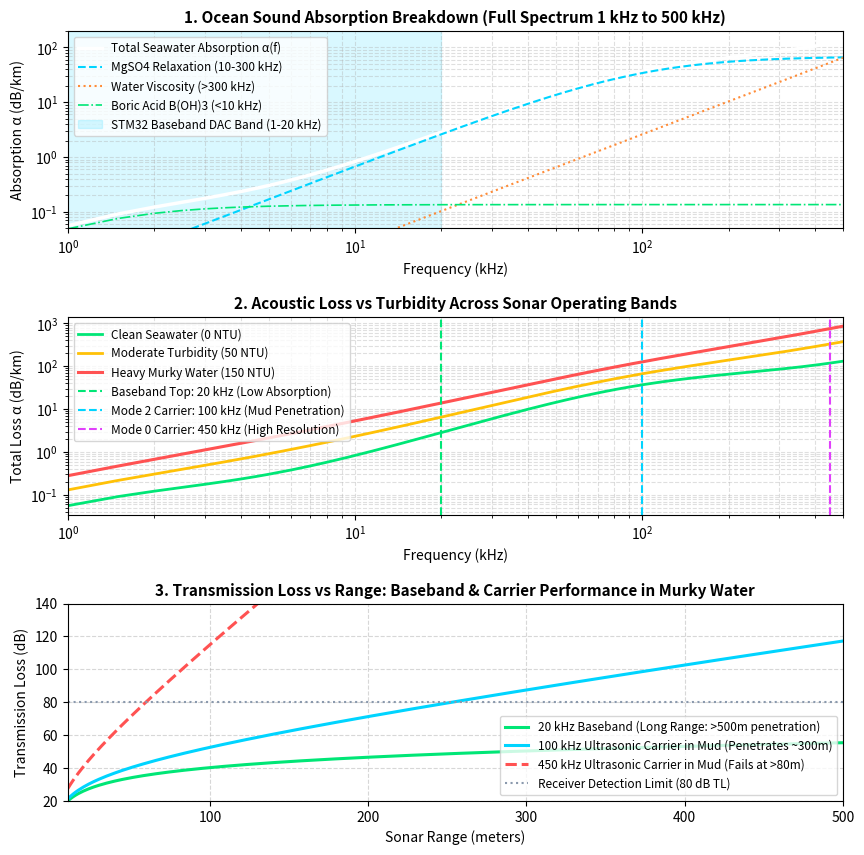

Reproduce this figure in Python. (Note: this script raises an exception after producing the figure.)
"""
Software-Defined Sonar Transmitter - Hydroacoustic Propagation & Absorption Engine
Autonomous SDR Sonar Payload (SIH 2026 — Problem Statement 26058)
Description:
  Harmonized Dual-Layer Sonar Architecture:
  - Layer 1 (Baseband DAC): 1 kHz to 20 kHz Tukey-windowed LFM Chirp at Fs = 100 kHz (matches 15.9 kHz LTspice filter)
  - Layer 2 (Carrier Band): Francois-Garrison Seawater Absorption from 1 kHz up to 500 kHz (100 kHz deep pen vs 450 kHz high res)
"""

import numpy as np
import matplotlib
matplotlib.use('Agg')
import matplotlib.pyplot as plt

# ==============================================================================
# 1. FRANCOIS-GARRISON (1982) OCEAN SOUND ABSORPTION MODEL
# ==============================================================================

def sound_speed(T, S, D):
    """
    Mackenzie (1981) sound speed equation in seawater [m/s].
    """
    c = (1448.96 + 4.591 * T - 5.304e-2 * (T**2) + 2.374e-4 * (T**3)
         + 1.340 * (S - 35.0) + 1.630e-2 * D + 1.675e-7 * (D**2)
         - 1.025e-2 * T * (S - 35.0) - 7.139e-13 * T * (D**3))
    return c

def francois_garrison_absorption(f_khz, T=15.0, S=35.0, D=10.0, pH=8.0):
    """
    Calculates total sound absorption coefficient alpha (dB/km) using Francois-Garrison (1982).
    """
    f = np.asarray(f_khz, dtype=float)
    c = sound_speed(T, S, D)
    
    # 1. Boric Acid Contribution (B(OH)3) - Dominates 0.1 to 10 kHz (Baseband Region)
    A1 = (8.86 / c) * 10**(0.78 * pH - 5.0)
    P1 = 1.0
    f1 = 2.8 * np.sqrt(S / 35.0) * 10**(4.0 - 1245.0 / (T + 273.0))
    alpha_boric = A1 * P1 * (f1 * (f**2)) / (f1**2 + f**2)
    
    # 2. Magnesium Sulfate Contribution (MgSO4) - Dominates 10 kHz to 300 kHz (Sonar Carrier Region)
    A2 = 21.44 * (S / c) * (1.0 + 0.025 * T)
    P2 = 1.0 - 1.37e-4 * D + 6.2e-9 * (D**2)
    f2 = (8.17 * 10**(8.0 - 1990.0 / (T + 273.0))) / (1.0 + 0.0018 * (S - 35.0))
    alpha_mgso4 = A2 * P2 * (f2 * (f**2)) / (f2**2 + f**2)
    
    # 3. Pure Water Viscous Contribution - Dominates above 300 kHz
    if T <= 20.0:
        A3 = 4.937e-4 - 2.59e-5 * T + 9.11e-7 * (T**2) - 1.5e-8 * (T**3)
    else:
        A3 = 3.964e-4 - 1.146e-5 * T + 1.45e-7 * (T**2) - 6.5e-10 * (T**3)
    P3 = 1.0 - 3.83e-5 * D + 4.9e-10 * (D**2)
    alpha_pure_water = A3 * P3 * (f**2)
    
    alpha_total = alpha_boric + alpha_mgso4 + alpha_pure_water
    return alpha_total, alpha_boric, alpha_mgso4, alpha_pure_water

def turbidity_scattering_loss(f_khz, NTU):
    """
    Acoustic scattering attenuation due to suspended sediment/particulates [dB/km].
    """
    return 0.0015 * NTU * (f_khz ** 1.3)

# ==============================================================================
# 2. FULL-SPECTRUM EVALUATION (1 kHz to 500 kHz)
# ==============================================================================

freqs_broad = np.linspace(1, 500, 1000)  # 1 kHz to 500 kHz broad sweep
alpha_clean, a_b, a_mg, a_w = francois_garrison_absorption(freqs_broad, T=15.0, S=35.0, D=20.0, pH=8.0)
alpha_turb_50 = alpha_clean + turbidity_scattering_loss(freqs_broad, NTU=50)
alpha_turb_150 = alpha_clean + turbidity_scattering_loss(freqs_broad, NTU=150)

# Transmission Loss calculations
ranges_m = np.linspace(10, 500, 300)

def transmission_loss(R_m, alpha_db_km):
    R_km = R_m / 1000.0
    return 20.0 * np.log10(R_m) + alpha_db_km * R_km

alpha_baseband_20k = francois_garrison_absorption(20.0, T=15.0, S=35.0, D=20.0)[0]
alpha_100k_mud = francois_garrison_absorption(100.0, T=15.0, S=35.0, D=20.0)[0] + turbidity_scattering_loss(100.0, 150)
alpha_450k_mud = francois_garrison_absorption(450.0, T=15.0, S=35.0, D=20.0)[0] + turbidity_scattering_loss(450.0, 150)

tl_baseband = transmission_loss(ranges_m, alpha_baseband_20k)
tl_100k_mud = transmission_loss(ranges_m, alpha_100k_mud)
tl_450k_mud = transmission_loss(ranges_m, alpha_450k_mud)

# Create Master Harmonized 3-Panel Verification Figure
fig, axs = plt.subplots(3, 1, figsize=(10, 10))
plt.subplots_adjust(hspace=0.45)

# Panel 1: Full-Spectrum Francois-Garrison Chemical Components
axs[0].plot(freqs_broad, alpha_clean, 'w-', lw=2.5, label='Total Seawater Absorption α(f)')
axs[0].plot(freqs_broad, a_mg, '#00D4FF', lw=1.5, ls='--', label='MgSO4 Relaxation (10-300 kHz)')
axs[0].plot(freqs_broad, a_w, '#FF8C38', lw=1.5, ls=':', label='Water Viscosity (>300 kHz)')
axs[0].plot(freqs_broad, a_b, '#00E676', lw=1.2, ls='-.', label='Boric Acid B(OH)3 (<10 kHz)')
axs[0].axvspan(1, 20, color='#00D4FF', alpha=0.15, label='STM32 Baseband DAC Band (1-20 kHz)')
axs[0].set_title("1. Ocean Sound Absorption Breakdown (Full Spectrum 1 kHz to 500 kHz)", fontsize=11, fontweight='bold')
axs[0].set_xlabel("Frequency (kHz)")
axs[0].set_ylabel("Absorption α (dB/km)")
axs[0].set_xlim([1, 500])
axs[0].set_ylim([0.05, 200])
axs[0].set_xscale('log')
axs[0].set_yscale('log')
axs[0].grid(True, which="both", ls="--", alpha=0.4)
axs[0].legend(loc='upper left', fontsize=8.5)

# Panel 2: Turbidity Impact & Adaptive Operating Bands
axs[1].plot(freqs_broad, alpha_clean, '#00E676', lw=2.0, label='Clean Seawater (0 NTU)')
axs[1].plot(freqs_broad, alpha_turb_50, '#FFC107', lw=2.0, label='Moderate Turbidity (50 NTU)')
axs[1].plot(freqs_broad, alpha_turb_150, '#FF5252', lw=2.2, label='Heavy Murky Water (150 NTU)')
axs[1].axvline(20, color='#00E676', ls='--', lw=1.5, label='Baseband Top: 20 kHz (Low Absorption)')
axs[1].axvline(100, color='#00D4FF', ls='--', lw=1.5, label='Mode 2 Carrier: 100 kHz (Mud Penetration)')
axs[1].axvline(450, color='#E040FB', ls='--', lw=1.5, label='Mode 0 Carrier: 450 kHz (High Resolution)')
axs[1].set_title("2. Acoustic Loss vs Turbidity Across Sonar Operating Bands", fontsize=11, fontweight='bold')
axs[1].set_xlabel("Frequency (kHz)")
axs[1].set_ylabel("Total Loss α (dB/km)")
axs[1].set_xlim([1, 500])
axs[1].set_xscale('log')
axs[1].set_yscale('log')
axs[1].grid(True, which="both", ls="--", alpha=0.4)
axs[1].legend(loc='upper left', fontsize=8.5)

# Panel 3: Transmission Loss vs Range in Murky Water
axs[2].plot(ranges_m, tl_baseband, '#00E676', lw=2.2, label='20 kHz Baseband (Long Range: >500m penetration)')
axs[2].plot(ranges_m, tl_100k_mud, '#00D4FF', lw=2.2, label='100 kHz Ultrasonic Carrier in Mud (Penetrates ~300m)')
axs[2].plot(ranges_m, tl_450k_mud, '#FF5252', lw=2.2, ls='--', label='450 kHz Ultrasonic Carrier in Mud (Fails at >80m)')
axs[2].axhline(80.0, color='#8A99AD', ls=':', label='Receiver Detection Limit (80 dB TL)')
axs[2].set_title("3. Transmission Loss vs Range: Baseband & Carrier Performance in Murky Water", fontsize=11, fontweight='bold')
axs[2].set_xlabel("Sonar Range (meters)")
axs[2].set_ylabel("Transmission Loss (dB)")
axs[2].set_xlim([10, 500])
axs[2].set_ylim([20, 140])
axs[2].grid(True, ls="--", alpha=0.5)
axs[2].legend(loc='lower right', fontsize=8.5)

import os
simul_dir = os.path.dirname(__file__)
plt.savefig(os.path.join(simul_dir, "ocean_absorption_verification.png"), dpi=300)
print(f"🖼️ '{os.path.join(simul_dir, 'ocean_absorption_verification.png')}' updated and harmonized with baseband/carrier bands!")

# ==============================================================================
# 3. HARMONIZED C-HEADER (ocean_adaptation_table.h)
# ==============================================================================

header_code = """/*
 * Software-Defined Sonar Transmitter - Ocean Adaptation Lookup Table
 * Generated by Person 1 (DSP Math & Acoustic Physics Lead) - Day 2
 * 
 * Harmonized Dual-Layer Architecture:
 * - Baseband Generation: 1 kHz to 20 kHz LFM Chirp at Fs = 100 kHz (Nyquist = 50 kHz)
 * - Analog Reconstruction Filter Cutoff: 15.9 kHz (4th-order Sallen-Key)
 * - Acoustic Carrier Bands: 100 kHz (Deep Penetration) vs 450 kHz (High Resolution)
 */

#ifndef OCEAN_ADAPTATION_TABLE_H
#define OCEAN_ADAPTATION_TABLE_H

#include <stdint.h>

#define TURBIDITY_CLEAR_THRESHOLD     1240  // < 15 NTU   (~1.0V ADC) -> Mode 0: 450 kHz High Res
#define TURBIDITY_MUDDY_THRESHOLD     2480  // > 100 NTU  (~2.0V ADC) -> Mode 2: 100 kHz Deep Penetration

#ifndef SONAR_PROFILE_COUNT
#define SONAR_PROFILE_COUNT 6
#endif

// Operating Modes Definition
typedef enum {
    SONAR_MODE_HIGH_RES     = 0,   // High-Resolution Imaging Mode (Clear Water)
    SONAR_MODE_BALANCED     = 1,   // Standard Balanced Mode (Moderate Water)
    SONAR_MODE_DEEP_PEN     = 2,   // Deep Penetration Mode (Murky / Muddy Water)
    SONAR_MODE_EFM_GEOMETRIC= 3,   // Geometric / Exponential Sweep
    SONAR_MODE_HFM_DOPPLER  = 4,   // Doppler-Invariant Hyperbolic Chirp
    SONAR_MODE_BARKER_BPSK  = 5    // Phase-Coded Barker 13-bit Pulse
} SonarOperatingMode_t;

// Backward-compatibility and semantic aliases
#define SONAR_MODE_LFM_HIGH_RES  SONAR_MODE_HIGH_RES
#define SONAR_MODE_LFM_BALANCED  SONAR_MODE_BALANCED
#define SONAR_MODE_LFM_DEEP_PEN  SONAR_MODE_DEEP_PEN

// Structure for Adaptive Parameters
typedef struct {
    uint32_t carrier_freq_hz;  // Acoustic Carrier Frequency (Hz)
    uint32_t baseband_f0_hz;   // Baseband Start Frequency (Hz)
    uint32_t baseband_f1_hz;   // Baseband End Frequency (Hz)
    uint16_t tim6_arr;         // STM32 TIM6 Auto-Reload Register for Sample Clock
    uint16_t pulse_duration_ms;// Pulse length in milliseconds
    const char* mode_name;     // Name string for debug UART / LCD
    const char* modulation_type; // Modulation family (LFM, EFM, HFM, BPSK)
} SonarAdaptationProfile_t;

// Profiles mapped to 72 MHz STM32 Timer Clock
static const SonarAdaptationProfile_t SONAR_PROFILES[SONAR_PROFILE_COUNT] = {
    // Mode 0: High Resolution (Clear Water) -> fs = 200 kHz (ARR = 359), Baseband = 2k-30kHz
    { 450000, 2000, 30000,  359,  2, "HIGH_RES_450KHZ", "LFM" },
    
    // Mode 1: Balanced (Normal Water) -> fs = 100 kHz (ARR = 719), Baseband = 1k-20kHz
    { 250000, 1000, 20000,  719,  5, "BALANCED_250KHZ", "LFM" },
    
    // Mode 2: Deep Penetration (Muddy Water) -> fs = 50 kHz (ARR = 1439), Baseband = 500-8kHz
    { 100000,  500,  8000, 1439, 10, "DEEP_PEN_100KHZ", "LFM" },

    // Mode 3: Geometric / Exponential Sweep
    { 250000, 1000, 20000,  719,  5, "GEOMETRIC_SWEEP", "EFM" },

    // Mode 4: Doppler-Invariant Hyperbolic Chirp
    { 200000, 1000, 15000,  719,  6, "HFM_DOPPLER_INV", "HFM" },

    // Mode 5: Phase-Coded 13-bit Barker
    { 150000, 5000,  5000,  719,  4, "BARKER_BPSK_13", "BPSK" }
};

/**
 * @brief Evaluates raw 12-bit ADC Turbidity voltage and returns optimal Sonar Profile
 * @param adc_raw: Value from PA0 (0 to 4095)
 * @return SonarOperatingMode_t (0, 1, or 2)
 */
static inline SonarOperatingMode_t evaluate_ocean_adaptation(uint16_t adc_raw) {
    if (adc_raw < TURBIDITY_CLEAR_THRESHOLD) {
        return SONAR_MODE_HIGH_RES;
    } else if (adc_raw > TURBIDITY_MUDDY_THRESHOLD) {
        return SONAR_MODE_DEEP_PEN;
    } else {
        return SONAR_MODE_BALANCED;
    }
}

#endif // OCEAN_ADAPTATION_TABLE_H
"""

target_lut = os.path.join(os.path.dirname(simul_dir), "firmware", "include", "ocean_adaptation_table.h")
with open(target_lut, "w") as f:
    f.write(header_code)

print(f"📁 '{target_lut}' updated and harmonized successfully!")
